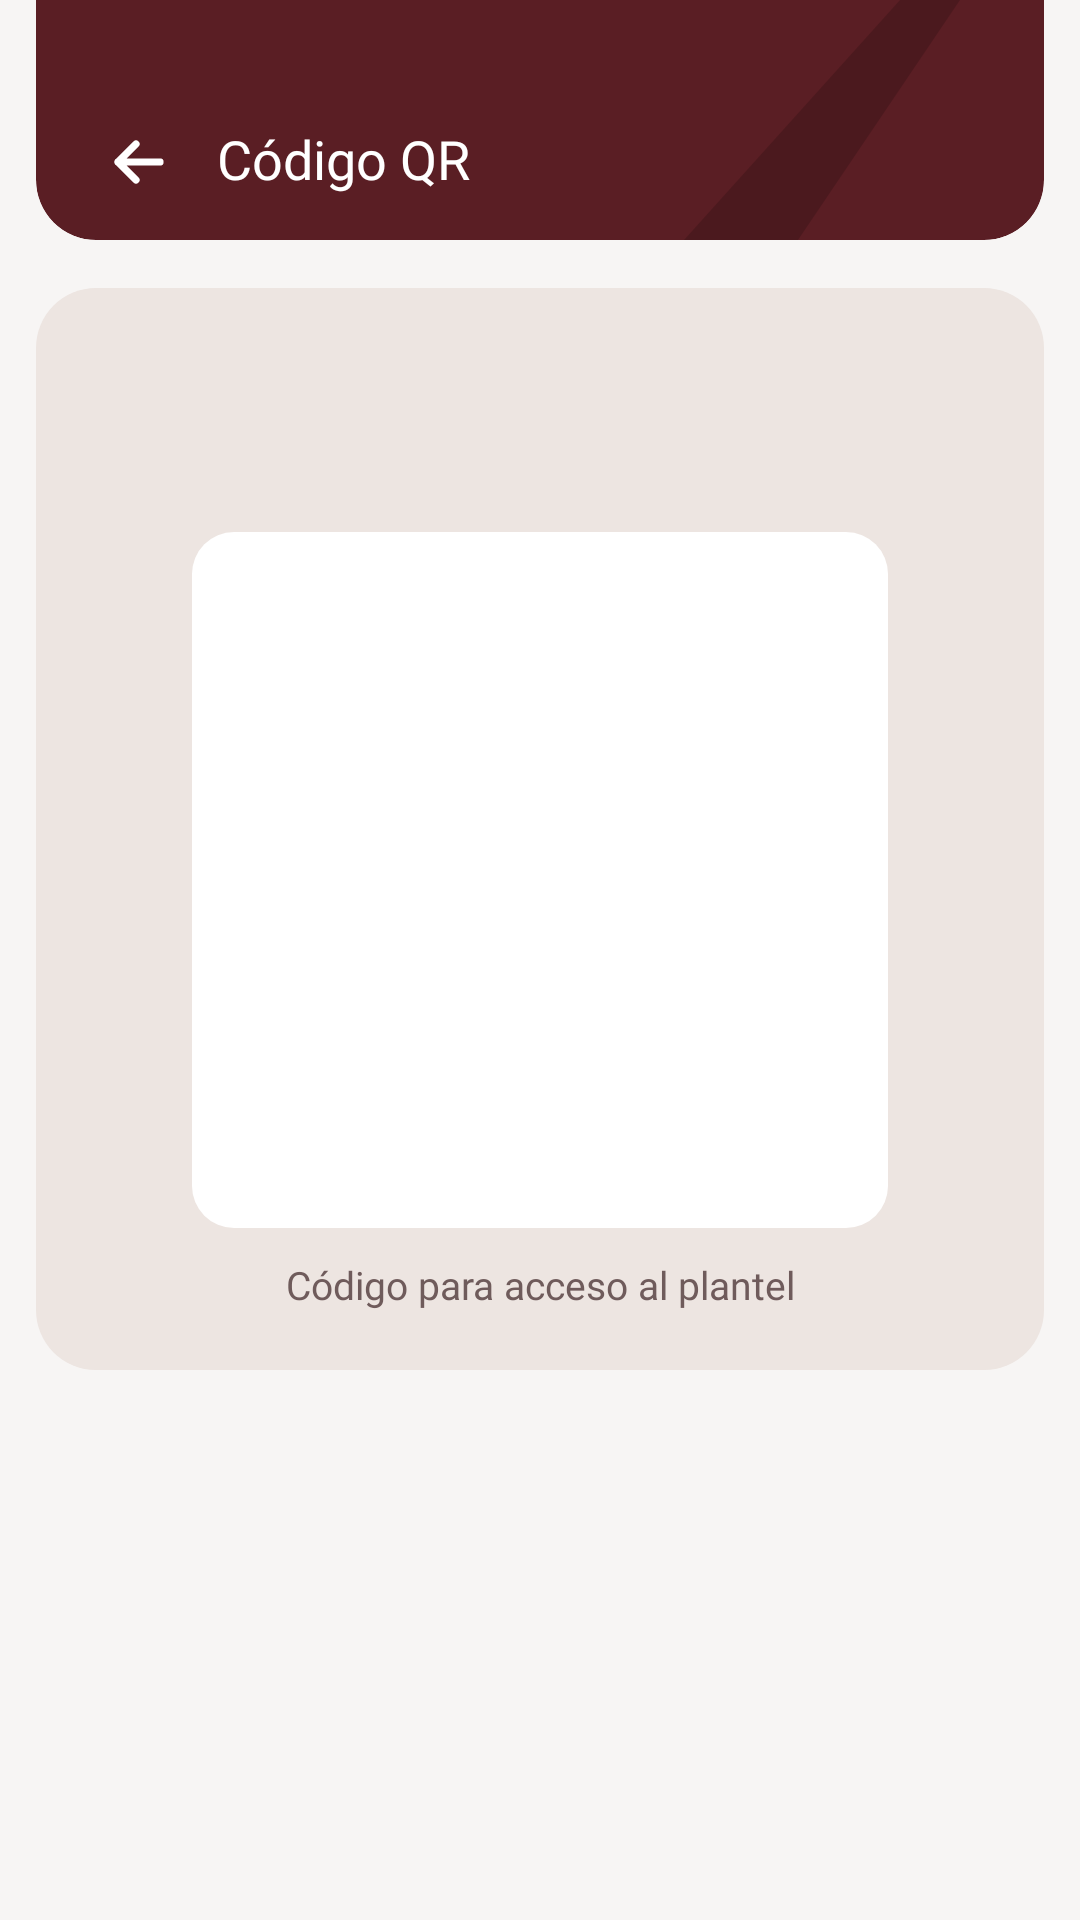

Here is an Android app screen rendered from its layout file. Give the layout XML and the strings, colors and styles it references.
<!-- AndroidManifest.xml: application theme Theme.CetisAsiste -->
<!-- res/layout/alumno_codigo_qr.xml -->
<?xml version="1.0" encoding="utf-8"?>
<LinearLayout xmlns:android="http://schemas.android.com/apk/res/android"
    xmlns:tools="http://schemas.android.com/tools"
    android:layout_width="match_parent"
    android:layout_height="match_parent"
    android:background="@color/cetis_surface_background"
    android:orientation="vertical"
    android:paddingStart="@dimen/cetis_screen_margin"
    android:paddingEnd="@dimen/cetis_screen_margin">
    
    <FrameLayout
        android:id="@+id/app_bar"
        android:layout_width="match_parent"
        android:layout_height="@dimen/cetis_app_bar_height"
        android:background="@drawable/shape_header"
        android:clipToOutline="true">

        <ImageView
            android:layout_width="110dp"
            android:layout_height="80dp"
            android:layout_gravity="end"
            android:layout_marginEnd="10dp"
            android:importantForAccessibility="no"
            android:src="@drawable/bg_header_accent" />

        
        <LinearLayout
            android:layout_width="match_parent"
            android:layout_height="44dp"
            android:layout_gravity="bottom"
            android:layout_marginBottom="4dp"
            android:gravity="center_vertical"
            android:orientation="horizontal"
            android:paddingStart="@dimen/cetis_space_16"
            android:paddingEnd="@dimen/cetis_space_16">
            <ImageButton
                android:id="@+id/btn_regresar"
                android:layout_width="48dp"
                android:layout_height="48dp"
                android:layout_marginStart="-6dp"
                android:layout_marginEnd="2dp"
                android:background="?android:attr/selectableItemBackgroundBorderless"
                android:contentDescription="@string/action_back"
                android:padding="12dp"
                android:scaleType="fitCenter"
                android:src="@drawable/ic_arrow_left" />
            <TextView
                android:id="@+id/txt_titulo"
                style="@style/Cetis.Texto.TituloNombre"
                android:layout_width="wrap_content"
                android:layout_height="wrap_content"
                android:accessibilityHeading="true"
                android:maxLines="1"
                android:text="@string/alumno_titulo_codigo_qr"
                android:textColor="@color/cetis_text_on_brand" />
        </LinearLayout>
    </FrameLayout>

    <ScrollView
        android:id="@+id/scroll"
        android:layout_width="match_parent"
        android:layout_height="0dp"
        android:layout_weight="1"
        android:clipToPadding="false"
        android:paddingBottom="@dimen/cetis_space_16"
        android:scrollbars="none">

        <LinearLayout
            android:layout_width="match_parent"
            android:layout_height="wrap_content"
            android:orientation="vertical">
            
            <LinearLayout
                android:layout_width="match_parent"
                android:layout_height="wrap_content"
                android:layout_marginTop="@dimen/cetis_space_16"
                android:background="@drawable/shape_tarjeta_lg"
                android:gravity="center_horizontal"
                android:orientation="vertical"
                android:padding="@dimen/cetis_space_20">

                <TextView
                    android:id="@+id/txt_nombre"
                    style="@style/Cetis.Texto.TituloNombre"
                    android:layout_width="wrap_content"
                    android:layout_height="wrap_content"
                    android:gravity="center"
                    tools:text="{alumno.nombre}" />

                <TextView
                    android:id="@+id/txt_rol_grupo"
                    style="@style/Cetis.Texto.Cuerpo"
                    android:layout_width="wrap_content"
                    android:layout_height="wrap_content"
                    android:layout_marginTop="@dimen/cetis_space_12"
                    android:gravity="center"
                    android:textColor="@color/cetis_text_secondary"
                    tools:text="{alumno.rol} · Grupo {alumno.grupo}" />

                
                <FrameLayout
                    android:layout_width="wrap_content"
                    android:layout_height="wrap_content"
                    android:layout_marginTop="@dimen/cetis_space_12"
                    android:background="@drawable/shape_caja_blanca"
                    android:padding="@dimen/cetis_space_16">

                    <ImageView
                        android:id="@+id/img_qr"
                        android:layout_width="200dp"
                        android:layout_height="200dp"
                        android:contentDescription="@string/qr_image_description"
                        android:scaleType="fitCenter"
                        tools:src="@drawable/img_qr_placeholder" />
                </FrameLayout>

                <TextView
                    style="@style/Cetis.Texto.CuerpoChico"
                    android:layout_width="match_parent"
                    android:layout_height="wrap_content"
                    android:layout_marginTop="@dimen/cetis_space_12"
                    android:gravity="center"
                    android:text="@string/qr_caption" />
            </LinearLayout>
        </LinearLayout>
    </ScrollView>
</LinearLayout>
<!-- resources referenced by this layout -->
<resources>
  <color name="cetis_surface_background">#F7F5F4</color>
  <color name="cetis_text_on_brand">#FFFFFF</color>
  <color name="cetis_text_secondary">#6F5B5B</color>
  <dimen name="cetis_app_bar_height">80dp</dimen>
  <dimen name="cetis_screen_margin">12dp</dimen>
  <dimen name="cetis_space_12">12dp</dimen>
  <dimen name="cetis_space_16">16dp</dimen>
  <dimen name="cetis_space_20">20dp</dimen>
  <!-- drawable bg_header_accent (drawable) -->
  <vector xmlns:android="http://schemas.android.com/apk/res/android"
      android:width="110dp"
      android:height="80dp"
      android:viewportWidth="110"
      android:viewportHeight="80">
      <path android:pathData="M72 0H92L38 80H0L72 0Z" android:fillColor="#000000" android:fillAlpha="0.16"/>
  </vector>
  <!-- drawable ic_arrow_left (drawable) -->
  <vector xmlns:android="http://schemas.android.com/apk/res/android"
      android:width="24dp"
      android:height="24dp"
      android:viewportWidth="24"
      android:viewportHeight="24">
      <path android:pathData="M19 12H5M11 6L5 12L11 18" android:strokeColor="#FFFFFF" android:strokeWidth="2.4" android:strokeLineCap="round" android:strokeLineJoin="round"/>
  </vector>
  <!-- drawable img_qr_placeholder: vector/xml drawable (drawable, 5023 chars, omitted) -->
  <!-- drawable shape_caja_blanca (drawable) -->
  <?xml version="1.0" encoding="utf-8"?>
  <shape xmlns:android="http://schemas.android.com/apk/res/android" android:shape="rectangle">
      <solid android:color="@color/cetis_surface_white" />
      <corners android:radius="@dimen/cetis_radius_md" />
  </shape>
  <!-- drawable shape_header (drawable) -->
  <?xml version="1.0" encoding="utf-8"?>
  <shape xmlns:android="http://schemas.android.com/apk/res/android" android:shape="rectangle">
      <solid android:color="@color/cetis_brand_800" />
      <corners
          android:bottomLeftRadius="@dimen/cetis_radius_lg"
          android:bottomRightRadius="@dimen/cetis_radius_lg"
          android:topLeftRadius="0dp"
          android:topRightRadius="0dp" />
  </shape>
  <!-- drawable shape_tarjeta_lg (drawable) -->
  <?xml version="1.0" encoding="utf-8"?>
  <shape xmlns:android="http://schemas.android.com/apk/res/android" android:shape="rectangle">
      <solid android:color="@color/cetis_surface_card" />
      <corners android:radius="@dimen/cetis_radius_lg" />
  </shape>
  <string name="action_back">Regresar</string>
  <string name="alumno_titulo_codigo_qr">Código QR</string>
  <string name="qr_caption">Código para acceso al plantel</string>
  <string name="qr_image_description">Código QR de acceso</string>
  <style name="Cetis.Texto.Cuerpo">
          <item name="android:fontFamily">@font/plus_jakarta_sans_regular</item>
          <item name="android:textSize">14sp</item>
          <item name="android:lineHeight" tools:targetApi="28">20sp</item>
      </style>
  <style name="Cetis.Texto.CuerpoChico">
          <item name="android:fontFamily">@font/plus_jakarta_sans_regular</item>
          <item name="android:textSize">13sp</item>
          <item name="android:lineHeight" tools:targetApi="28">19sp</item>
          <item name="android:textColor">@color/cetis_text_secondary</item>
      </style>
  <style name="Cetis.Texto.TituloNombre">
          <item name="android:fontFamily">@font/plus_jakarta_sans_semibold</item>
          <item name="android:textSize">18sp</item>
          <item name="android:lineHeight" tools:targetApi="28">24sp</item>
      </style>
  <style name="Theme.CetisAsiste" parent="android:Theme.Material.Light.NoActionBar" />
  <color name="cetis_surface_white">#FFFFFF</color>
  <dimen name="cetis_radius_md">14dp</dimen>
  <color name="cetis_brand_800">#5A1E24</color>
  <dimen name="cetis_radius_lg">20dp</dimen>
  <color name="cetis_surface_card">#EDE5E1</color>
</resources>
